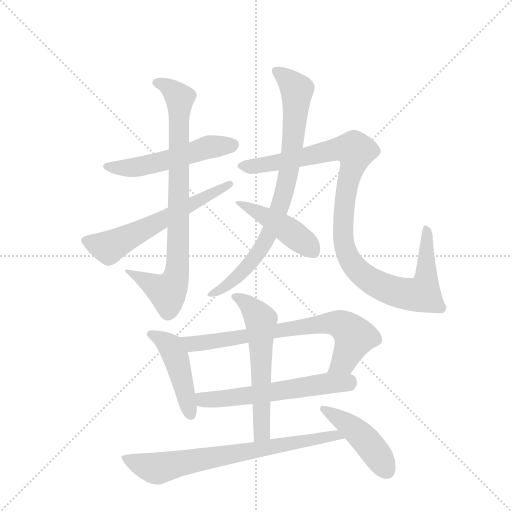
t = 0.00 s
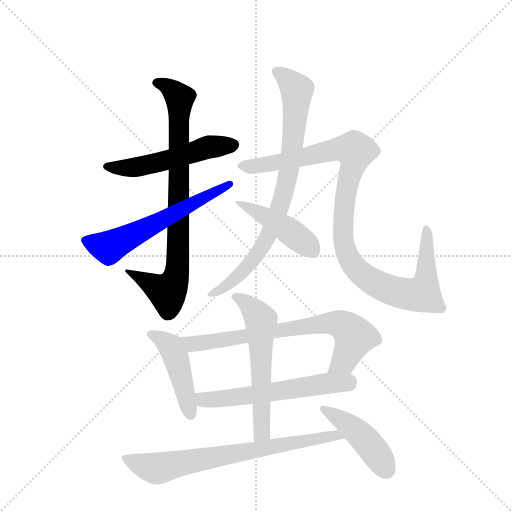
t = 1.99 s
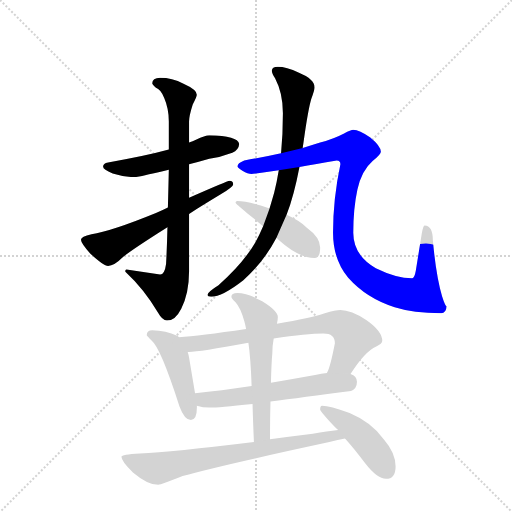
t = 3.98 s
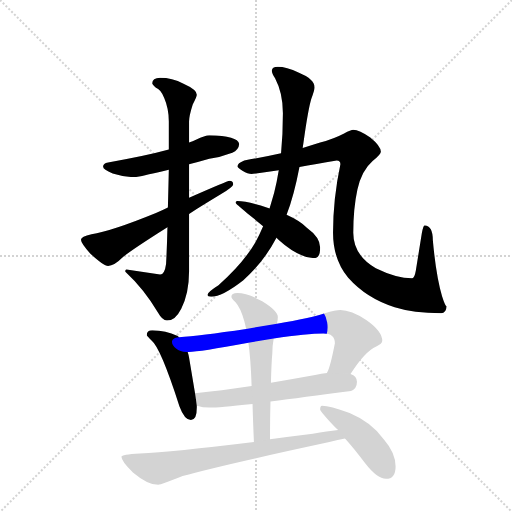
t = 5.97 s
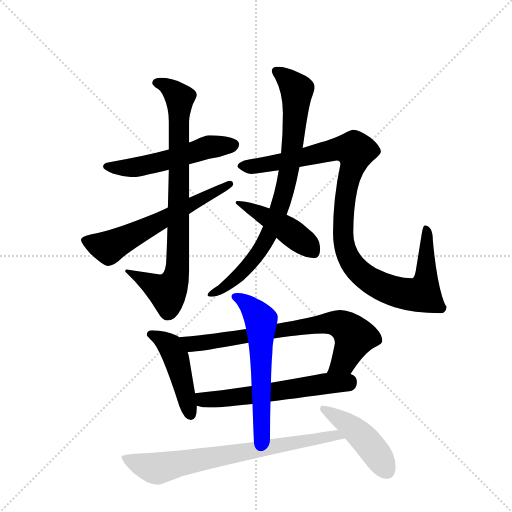
t = 7.96 s
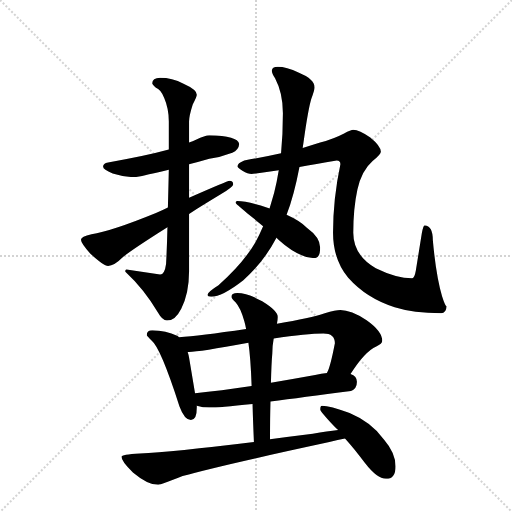
t = 9.95 s

The animated SVG that drew these frames (rendered in a browser with its animation timeline set to each time). Animation: 12 CSS @keyframes rules; one cycle of 9.95 s.

<svg version="1.1" viewBox="0 0 1024 1024" xmlns="http://www.w3.org/2000/svg">
  <g stroke="lightgray" stroke-dasharray="1,1" stroke-width="1" transform="scale(4, 4)">
    <line x1="0" y1="0" x2="256" y2="256"></line>
    <line x1="256" y1="0" x2="0" y2="256"></line>
    <line x1="128" y1="0" x2="128" y2="256"></line>
    <line x1="0" y1="128" x2="256" y2="128"></line>
  </g>
  <g transform="scale(0.92, -0.92) translate(60, -900)">
    <style type="text/css">
      
        @keyframes keyframes0 {
          from {
            stroke: blue;
            stroke-dashoffset: 537;
            stroke-width: 128;
          }
          64% {
            animation-timing-function: step-end;
            stroke: blue;
            stroke-dashoffset: 0;
            stroke-width: 128;
          }
          to {
            stroke: black;
            stroke-width: 1024;
          }
        }
        #make-me-a-hanzi-animation-0 {
          animation: keyframes0 0.68701171875s both;
          animation-delay: 0s;
          animation-timing-function: linear;
        }
      
        @keyframes keyframes1 {
          from {
            stroke: blue;
            stroke-dashoffset: 838;
            stroke-width: 128;
          }
          73% {
            animation-timing-function: step-end;
            stroke: blue;
            stroke-dashoffset: 0;
            stroke-width: 128;
          }
          to {
            stroke: black;
            stroke-width: 1024;
          }
        }
        #make-me-a-hanzi-animation-1 {
          animation: keyframes1 0.9319661458333334s both;
          animation-delay: 0.68701171875s;
          animation-timing-function: linear;
        }
      
        @keyframes keyframes2 {
          from {
            stroke: blue;
            stroke-dashoffset: 608;
            stroke-width: 128;
          }
          66% {
            animation-timing-function: step-end;
            stroke: blue;
            stroke-dashoffset: 0;
            stroke-width: 128;
          }
          to {
            stroke: black;
            stroke-width: 1024;
          }
        }
        #make-me-a-hanzi-animation-2 {
          animation: keyframes2 0.7447916666666666s both;
          animation-delay: 1.6189778645833335s;
          animation-timing-function: linear;
        }
      
        @keyframes keyframes3 {
          from {
            stroke: blue;
            stroke-dashoffset: 824;
            stroke-width: 128;
          }
          73% {
            animation-timing-function: step-end;
            stroke: blue;
            stroke-dashoffset: 0;
            stroke-width: 128;
          }
          to {
            stroke: black;
            stroke-width: 1024;
          }
        }
        #make-me-a-hanzi-animation-3 {
          animation: keyframes3 0.9205729166666666s both;
          animation-delay: 2.36376953125s;
          animation-timing-function: linear;
        }
      
        @keyframes keyframes4 {
          from {
            stroke: blue;
            stroke-dashoffset: 1075;
            stroke-width: 128;
          }
          78% {
            animation-timing-function: step-end;
            stroke: blue;
            stroke-dashoffset: 0;
            stroke-width: 128;
          }
          to {
            stroke: black;
            stroke-width: 1024;
          }
        }
        #make-me-a-hanzi-animation-4 {
          animation: keyframes4 1.1248372395833333s both;
          animation-delay: 3.2843424479166665s;
          animation-timing-function: linear;
        }
      
        @keyframes keyframes5 {
          from {
            stroke: blue;
            stroke-dashoffset: 451;
            stroke-width: 128;
          }
          59% {
            animation-timing-function: step-end;
            stroke: blue;
            stroke-dashoffset: 0;
            stroke-width: 128;
          }
          to {
            stroke: black;
            stroke-width: 1024;
          }
        }
        #make-me-a-hanzi-animation-5 {
          animation: keyframes5 0.6170247395833334s both;
          animation-delay: 4.4091796875s;
          animation-timing-function: linear;
        }
      
        @keyframes keyframes6 {
          from {
            stroke: blue;
            stroke-dashoffset: 461;
            stroke-width: 128;
          }
          60% {
            animation-timing-function: step-end;
            stroke: blue;
            stroke-dashoffset: 0;
            stroke-width: 128;
          }
          to {
            stroke: black;
            stroke-width: 1024;
          }
        }
        #make-me-a-hanzi-animation-6 {
          animation: keyframes6 0.6251627604166666s both;
          animation-delay: 5.026204427083333s;
          animation-timing-function: linear;
        }
      
        @keyframes keyframes7 {
          from {
            stroke: blue;
            stroke-dashoffset: 746;
            stroke-width: 128;
          }
          71% {
            animation-timing-function: step-end;
            stroke: blue;
            stroke-dashoffset: 0;
            stroke-width: 128;
          }
          to {
            stroke: black;
            stroke-width: 1024;
          }
        }
        #make-me-a-hanzi-animation-7 {
          animation: keyframes7 0.8570963541666666s both;
          animation-delay: 5.6513671875s;
          animation-timing-function: linear;
        }
      
        @keyframes keyframes8 {
          from {
            stroke: blue;
            stroke-dashoffset: 587;
            stroke-width: 128;
          }
          66% {
            animation-timing-function: step-end;
            stroke: blue;
            stroke-dashoffset: 0;
            stroke-width: 128;
          }
          to {
            stroke: black;
            stroke-width: 1024;
          }
        }
        #make-me-a-hanzi-animation-8 {
          animation: keyframes8 0.7277018229166666s both;
          animation-delay: 6.508463541666667s;
          animation-timing-function: linear;
        }
      
        @keyframes keyframes9 {
          from {
            stroke: blue;
            stroke-dashoffset: 591;
            stroke-width: 128;
          }
          66% {
            animation-timing-function: step-end;
            stroke: blue;
            stroke-dashoffset: 0;
            stroke-width: 128;
          }
          to {
            stroke: black;
            stroke-width: 1024;
          }
        }
        #make-me-a-hanzi-animation-9 {
          animation: keyframes9 0.73095703125s both;
          animation-delay: 7.236165364583334s;
          animation-timing-function: linear;
        }
      
        @keyframes keyframes10 {
          from {
            stroke: blue;
            stroke-dashoffset: 741;
            stroke-width: 128;
          }
          71% {
            animation-timing-function: step-end;
            stroke: blue;
            stroke-dashoffset: 0;
            stroke-width: 128;
          }
          to {
            stroke: black;
            stroke-width: 1024;
          }
        }
        #make-me-a-hanzi-animation-10 {
          animation: keyframes10 0.85302734375s both;
          animation-delay: 7.967122395833334s;
          animation-timing-function: linear;
        }
      
        @keyframes keyframes11 {
          from {
            stroke: blue;
            stroke-dashoffset: 450;
            stroke-width: 128;
          }
          59% {
            animation-timing-function: step-end;
            stroke: blue;
            stroke-dashoffset: 0;
            stroke-width: 128;
          }
          to {
            stroke: black;
            stroke-width: 1024;
          }
        }
        #make-me-a-hanzi-animation-11 {
          animation: keyframes11 0.6162109375s both;
          animation-delay: 8.820149739583334s;
          animation-timing-function: linear;
        }
      
    </style>
    
      <path d="M 395 606 Q 386 606 366 596 Q 359 593 351 590 L 307 575 Q 256 561 175 547 Q 164 545 164 538 Q 164 531 185 523 Q 211 515 231 515 Q 244 515 264 521 Q 279 524 307 531 L 351 543 Q 371 548 395 555 Q 419 558 445 568 Q 459 574 460 587 Q 457 605 395 606 Z" fill="lightgray"></path>
    
      <path d="M 351 590 L 351 636 Q 351 648 359 673 Q 368 690 368 694 Q 368 705 339 718 Q 314 731 288 731 Q 271 730 271 719 Q 271 716 279 709 Q 289 706 297 687 Q 307 664 307 636 L 307 575 L 307 531 Q 306 487 305 449 L 304 406 Q 303 361 301 326 Q 298 303 288 303 L 215 314 Q 212 314 212 310 Q 254 271 283 221 Q 293 203 303 203 Q 321 203 334 229 Q 351 263 351 310 L 351 435 L 351 470 L 351 543 L 351 590 Z" fill="lightgray"></path>
    
      <path d="M 305 449 Q 293 443 279 437 Q 181 397 139 391 Q 116 386 116 379 Q 116 372 136 349 Q 165 322 175 322 Q 188 322 208 342 Q 234 362 304 406 L 351 435 Q 381 454 419 477 Q 447 494 447 499 Q 447 507 439 507 Q 435 507 351 470 L 305 449 Z" fill="lightgray"></path>
    
      <path d="M 598 578 L 600 592 Q 610 664 617 686 Q 624 705 624 710 Q 624 728 590 742 Q 562 755 544 755 Q 531 755 531 746 Q 531 740 538 730 Q 555 698 555 654 Q 555 609 551 567 L 546 530 Q 542 505 536 481 L 526 447 L 512 408 Q 504 389 495 373 Q 469 328 415 280 Q 391 265 391 259 Q 391 255 399 255 Q 423 255 469 291 Q 514 331 541 383 L 563 433 Q 579 474 591 537 L 598 578 Z" fill="lightgray"></path>
    
      <path d="M 708 618 Q 703 618 688 610 Q 667 599 636 590 Q 620 585 598 578 L 551 567 Q 515 559 471 551 Q 456 545 456 538 Q 456 536 467 529 Q 479 522 487 522 Q 493 522 546 530 L 591 537 Q 625 543 672 551 Q 680 551 680 543 Q 664 468 664 394 Q 664 336 697 296 Q 737 251 798 232 Q 839 219 899 219 Q 910 219 911 234 Q 908 234 901 256 Q 888 300 881 377 Q 881 410 863 410 Q 860 410 857 393 L 844 312 Q 841 295 836 295 Q 802 295 757 317 Q 708 345 708 394 Q 708 447 717 488 Q 726 529 750 550 Q 768 564 768 570 Q 768 582 745 601 Q 721 618 708 618 Z" fill="lightgray"></path>
    
      <path d="M 526 447 Q 525 447 523 448 Q 478 463 456 463 Q 452 463 452 459 Q 452 457 478 436 Q 496 422 512 408 L 541 383 Q 543 381 546 378 Q 589 339 624 339 Q 636 339 636 362 Q 636 384 607 405 Q 592 420 563 433 L 526 447 Z" fill="lightgray"></path>
    
      <path d="M 271 182 Q 259 182 259 171 Q 260 169 270 159 Q 289 144 330 17 Q 341 -13 355 -13 Q 368 -13 368 14 L 368 18 L 364 45 L 351 123 Q 350 129 348 135 L 329 167 Q 327 169 325 170 Q 301 181 271 182 Z" fill="lightgray"></path>
    
      <path d="M 702 87 Q 733 136 758 147 Q 771 152 771 159 Q 771 180 737 204 Q 703 226 680 226 Q 670 226 646 219 Q 616 209 542 196 L 475 185 Q 373 170 329 167 C 299 165 318 133 348 135 L 351 135 Q 372 135 480 155 L 535 164 Q 608 175 643 175 Q 668 175 668 154 Q 658 102 651 90 L 651 89 C 641 61 685 62 702 87 Z" fill="lightgray"></path>
    
      <path d="M 368 18 Q 381 14 395 14 Q 415 14 489 22 L 528 27 Q 596 36 703 50 Q 716 55 716 70 Q 716 82 702 87 L 651 89 Q 639 88 625 85 Q 575 76 529 68 L 487 61 Q 419 51 364 45 C 334 42 339 25 368 18 Z" fill="lightgray"></path>
    
      <path d="M 489 22 Q 490 -15 492 -61 C 493 -91 527 -85 527 -55 Q 527 -9 528 27 L 529 68 Q 530 110 532 132 Q 532 148 535 164 L 542 196 Q 544 205 544 211 Q 544 224 510 245 Q 478 263 456 263 Q 443 263 443 255 Q 443 251 452 243 Q 463 231 471 202 Q 473 195 475 185 L 480 155 Q 485 121 487 61 L 489 22 Z" fill="lightgray"></path>
    
      <path d="M 492 -61 Q 313 -83 244 -86 Q 204 -88 204 -93 Q 204 -103 229 -127 Q 261 -154 284 -154 Q 290 -154 337 -135 Q 419 -112 656 -61 Q 675 -56 690 -53 C 719 -47 705 -31 675 -35 Q 652 -38 620 -43 Q 571 -49 527 -55 L 492 -61 Z" fill="lightgray"></path>
    
      <path d="M 690 -53 Q 710 -75 733 -106 Q 760 -141 779 -141 Q 800 -141 800 -114 Q 800 -85 775 -56 Q 748 -18 700 2 Q 657 18 640 18 Q 636 18 636 10 Q 636 6 666 -26 Q 670 -30 675 -35 L 690 -53 Z" fill="lightgray"></path>
    
    
      <clipPath id="make-me-a-hanzi-clip-0">
        <path d="M 395 606 Q 386 606 366 596 Q 359 593 351 590 L 307 575 Q 256 561 175 547 Q 164 545 164 538 Q 164 531 185 523 Q 211 515 231 515 Q 244 515 264 521 Q 279 524 307 531 L 351 543 Q 371 548 395 555 Q 419 558 445 568 Q 459 574 460 587 Q 457 605 395 606 Z"></path>
      </clipPath>
      <path clip-path="url(#make-me-a-hanzi-clip-0)" d="M 173 539 L 234 536 L 394 581 L 448 585" fill="none" id="make-me-a-hanzi-animation-0" stroke-dasharray="409 818" stroke-linecap="round"></path>
    
      <clipPath id="make-me-a-hanzi-clip-1">
        <path d="M 351 590 L 351 636 Q 351 648 359 673 Q 368 690 368 694 Q 368 705 339 718 Q 314 731 288 731 Q 271 730 271 719 Q 271 716 279 709 Q 289 706 297 687 Q 307 664 307 636 L 307 575 L 307 531 Q 306 487 305 449 L 304 406 Q 303 361 301 326 Q 298 303 288 303 L 215 314 Q 212 314 212 310 Q 254 271 283 221 Q 293 203 303 203 Q 321 203 334 229 Q 351 263 351 310 L 351 435 L 351 470 L 351 543 L 351 590 Z"></path>
      </clipPath>
      <path clip-path="url(#make-me-a-hanzi-clip-1)" d="M 281 719 L 304 712 L 331 687 L 324 303 L 304 265 L 220 307" fill="none" id="make-me-a-hanzi-animation-1" stroke-dasharray="710 1420" stroke-linecap="round"></path>
    
      <clipPath id="make-me-a-hanzi-clip-2">
        <path d="M 305 449 Q 293 443 279 437 Q 181 397 139 391 Q 116 386 116 379 Q 116 372 136 349 Q 165 322 175 322 Q 188 322 208 342 Q 234 362 304 406 L 351 435 Q 381 454 419 477 Q 447 494 447 499 Q 447 507 439 507 Q 435 507 351 470 L 305 449 Z"></path>
      </clipPath>
      <path clip-path="url(#make-me-a-hanzi-clip-2)" d="M 124 378 L 177 362 L 440 500" fill="none" id="make-me-a-hanzi-animation-2" stroke-dasharray="480 960" stroke-linecap="round"></path>
    
      <clipPath id="make-me-a-hanzi-clip-3">
        <path d="M 598 578 L 600 592 Q 610 664 617 686 Q 624 705 624 710 Q 624 728 590 742 Q 562 755 544 755 Q 531 755 531 746 Q 531 740 538 730 Q 555 698 555 654 Q 555 609 551 567 L 546 530 Q 542 505 536 481 L 526 447 L 512 408 Q 504 389 495 373 Q 469 328 415 280 Q 391 265 391 259 Q 391 255 399 255 Q 423 255 469 291 Q 514 331 541 383 L 563 433 Q 579 474 591 537 L 598 578 Z"></path>
      </clipPath>
      <path clip-path="url(#make-me-a-hanzi-clip-3)" d="M 541 745 L 571 722 L 585 703 L 569 532 L 551 458 L 516 373 L 493 338 L 453 294 L 397 261" fill="none" id="make-me-a-hanzi-animation-3" stroke-dasharray="696 1392" stroke-linecap="round"></path>
    
      <clipPath id="make-me-a-hanzi-clip-4">
        <path d="M 708 618 Q 703 618 688 610 Q 667 599 636 590 Q 620 585 598 578 L 551 567 Q 515 559 471 551 Q 456 545 456 538 Q 456 536 467 529 Q 479 522 487 522 Q 493 522 546 530 L 591 537 Q 625 543 672 551 Q 680 551 680 543 Q 664 468 664 394 Q 664 336 697 296 Q 737 251 798 232 Q 839 219 899 219 Q 910 219 911 234 Q 908 234 901 256 Q 888 300 881 377 Q 881 410 863 410 Q 860 410 857 393 L 844 312 Q 841 295 836 295 Q 802 295 757 317 Q 708 345 708 394 Q 708 447 717 488 Q 726 529 750 550 Q 768 564 768 570 Q 768 582 745 601 Q 721 618 708 618 Z"></path>
      </clipPath>
      <path clip-path="url(#make-me-a-hanzi-clip-4)" d="M 465 538 L 532 543 L 666 575 L 712 572 L 687 444 L 690 360 L 699 337 L 721 309 L 742 292 L 788 270 L 836 259 L 858 261 L 865 281 L 867 404" fill="none" id="make-me-a-hanzi-animation-4" stroke-dasharray="947 1894" stroke-linecap="round"></path>
    
      <clipPath id="make-me-a-hanzi-clip-5">
        <path d="M 526 447 Q 525 447 523 448 Q 478 463 456 463 Q 452 463 452 459 Q 452 457 478 436 Q 496 422 512 408 L 541 383 Q 543 381 546 378 Q 589 339 624 339 Q 636 339 636 362 Q 636 384 607 405 Q 592 420 563 433 L 526 447 Z"></path>
      </clipPath>
      <path clip-path="url(#make-me-a-hanzi-clip-5)" d="M 456 459 L 548 412 L 620 356" fill="none" id="make-me-a-hanzi-animation-5" stroke-dasharray="323 646" stroke-linecap="round"></path>
    
      <clipPath id="make-me-a-hanzi-clip-6">
        <path d="M 271 182 Q 259 182 259 171 Q 260 169 270 159 Q 289 144 330 17 Q 341 -13 355 -13 Q 368 -13 368 14 L 368 18 L 364 45 L 351 123 Q 350 129 348 135 L 329 167 Q 327 169 325 170 Q 301 181 271 182 Z"></path>
      </clipPath>
      <path clip-path="url(#make-me-a-hanzi-clip-6)" d="M 266 173 L 300 155 L 321 126 L 354 -1" fill="none" id="make-me-a-hanzi-animation-6" stroke-dasharray="333 666" stroke-linecap="round"></path>
    
      <clipPath id="make-me-a-hanzi-clip-7">
        <path d="M 702 87 Q 733 136 758 147 Q 771 152 771 159 Q 771 180 737 204 Q 703 226 680 226 Q 670 226 646 219 Q 616 209 542 196 L 475 185 Q 373 170 329 167 C 299 165 318 133 348 135 L 351 135 Q 372 135 480 155 L 535 164 Q 608 175 643 175 Q 668 175 668 154 Q 658 102 651 90 L 651 89 C 641 61 685 62 702 87 Z"></path>
      </clipPath>
      <path clip-path="url(#make-me-a-hanzi-clip-7)" d="M 334 163 L 359 153 L 378 154 L 608 192 L 672 197 L 698 184 L 710 168 L 688 115 L 657 90" fill="none" id="make-me-a-hanzi-animation-7" stroke-dasharray="618 1236" stroke-linecap="round"></path>
    
      <clipPath id="make-me-a-hanzi-clip-8">
        <path d="M 368 18 Q 381 14 395 14 Q 415 14 489 22 L 528 27 Q 596 36 703 50 Q 716 55 716 70 Q 716 82 702 87 L 651 89 Q 639 88 625 85 Q 575 76 529 68 L 487 61 Q 419 51 364 45 C 334 42 339 25 368 18 Z"></path>
      </clipPath>
      <path clip-path="url(#make-me-a-hanzi-clip-8)" d="M 372 39 L 382 31 L 476 38 L 698 70" fill="none" id="make-me-a-hanzi-animation-8" stroke-dasharray="459 918" stroke-linecap="round"></path>
    
      <clipPath id="make-me-a-hanzi-clip-9">
        <path d="M 489 22 Q 490 -15 492 -61 C 493 -91 527 -85 527 -55 Q 527 -9 528 27 L 529 68 Q 530 110 532 132 Q 532 148 535 164 L 542 196 Q 544 205 544 211 Q 544 224 510 245 Q 478 263 456 263 Q 443 263 443 255 Q 443 251 452 243 Q 463 231 471 202 Q 473 195 475 185 L 480 155 Q 485 121 487 61 L 489 22 Z"></path>
      </clipPath>
      <path clip-path="url(#make-me-a-hanzi-clip-9)" d="M 453 253 L 491 227 L 507 204 L 510 -33 L 497 -53" fill="none" id="make-me-a-hanzi-animation-9" stroke-dasharray="463 926" stroke-linecap="round"></path>
    
      <clipPath id="make-me-a-hanzi-clip-10">
        <path d="M 492 -61 Q 313 -83 244 -86 Q 204 -88 204 -93 Q 204 -103 229 -127 Q 261 -154 284 -154 Q 290 -154 337 -135 Q 419 -112 656 -61 Q 675 -56 690 -53 C 719 -47 705 -31 675 -35 Q 652 -38 620 -43 Q 571 -49 527 -55 L 492 -61 Z"></path>
      </clipPath>
      <path clip-path="url(#make-me-a-hanzi-clip-10)" d="M 209 -96 L 282 -118 L 658 -48 L 684 -50" fill="none" id="make-me-a-hanzi-animation-10" stroke-dasharray="613 1226" stroke-linecap="round"></path>
    
      <clipPath id="make-me-a-hanzi-clip-11">
        <path d="M 690 -53 Q 710 -75 733 -106 Q 760 -141 779 -141 Q 800 -141 800 -114 Q 800 -85 775 -56 Q 748 -18 700 2 Q 657 18 640 18 Q 636 18 636 10 Q 636 6 666 -26 Q 670 -30 675 -35 L 690 -53 Z"></path>
      </clipPath>
      <path clip-path="url(#make-me-a-hanzi-clip-11)" d="M 644 11 L 720 -41 L 781 -123" fill="none" id="make-me-a-hanzi-animation-11" stroke-dasharray="322 644" stroke-linecap="round"></path>
    
  </g>
</svg>
